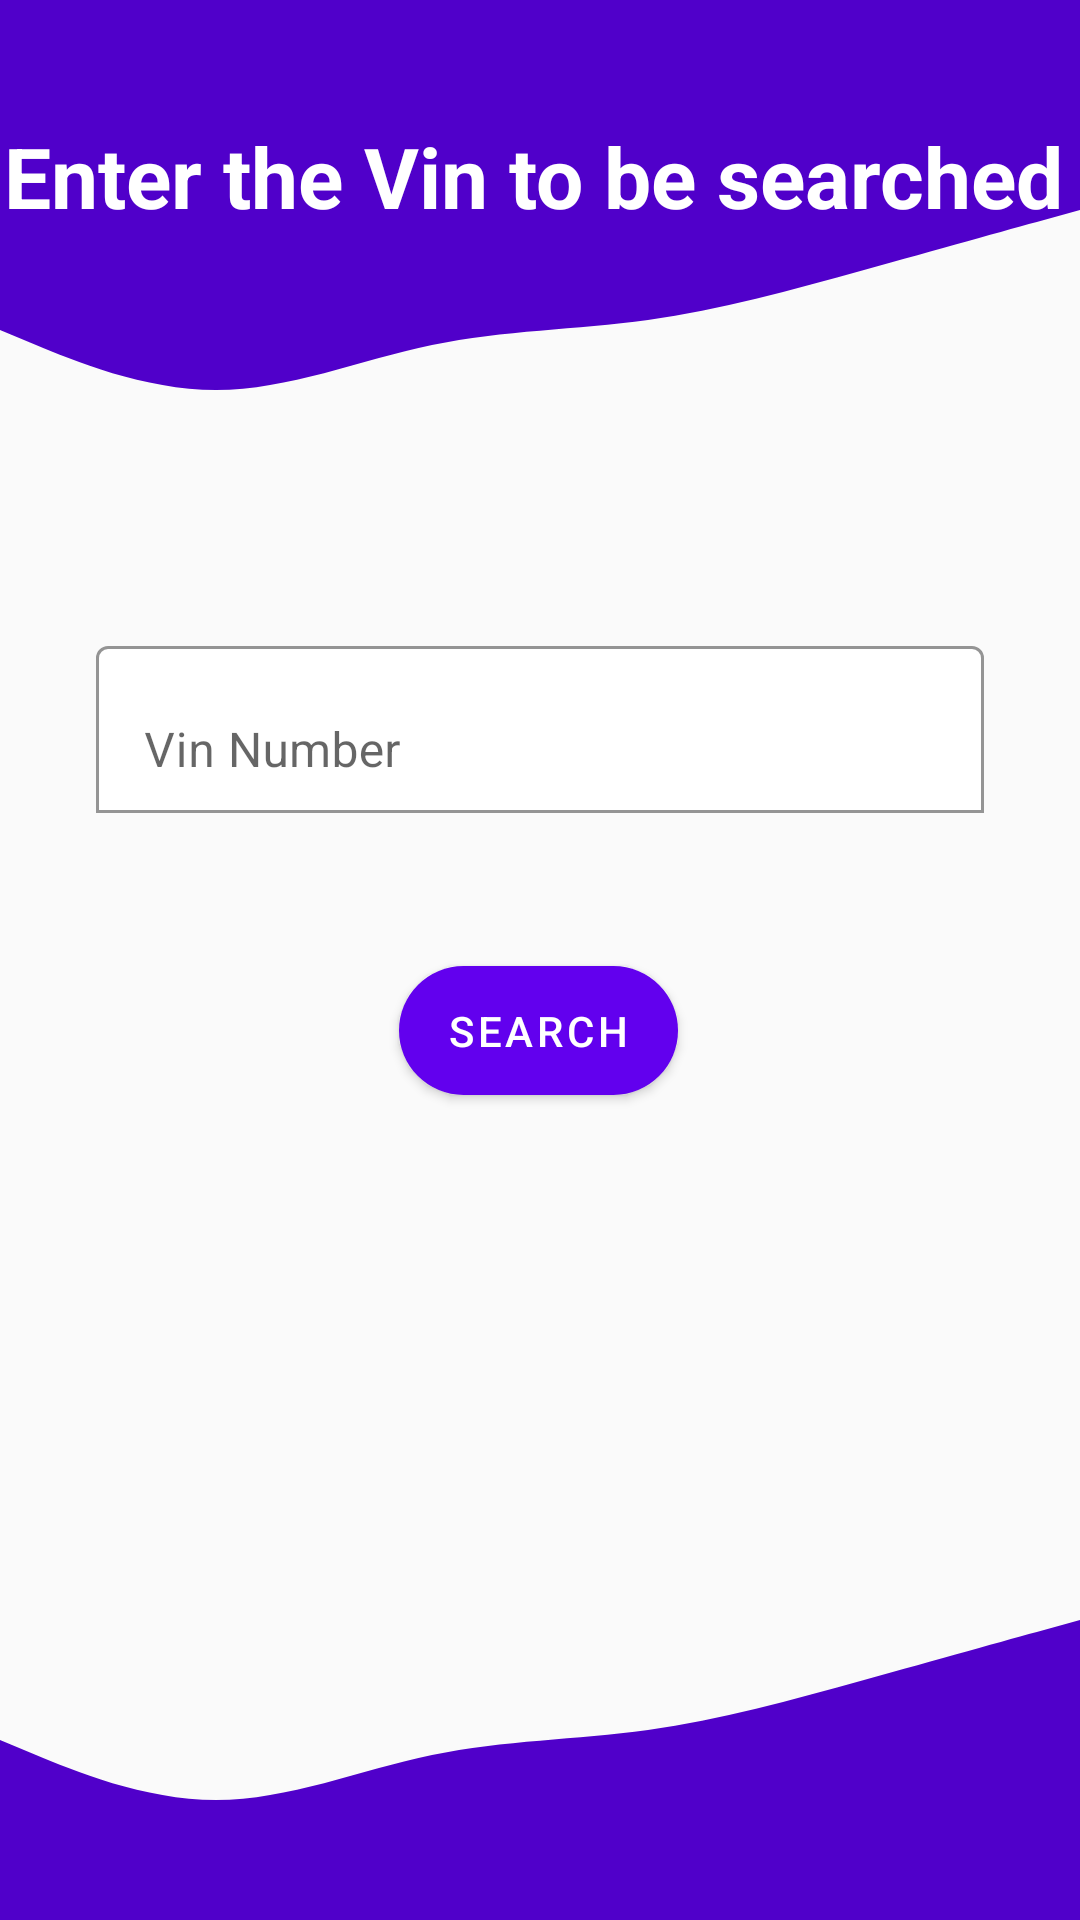

Here is an Android app screen rendered from its layout file. Give the layout XML and the strings, colors and styles it references.
<!-- AndroidManifest.xml: application theme Theme.SpeedTime -->
<!-- res/layout/activity_before_vin_data.xml -->
<?xml version="1.0" encoding="utf-8"?>
<androidx.constraintlayout.widget.ConstraintLayout xmlns:android="http://schemas.android.com/apk/res/android"
    xmlns:app="http://schemas.android.com/apk/res-auto"
    xmlns:tools="http://schemas.android.com/tools"
    android:layout_width="match_parent"
    android:theme="@style/Theme.MaterialComponents.Light.NoActionBar"
    android:layout_height="match_parent">


    <View
        android:id="@+id/topview_Before_vin_Data"
        android:layout_width="0dp"
        android:layout_height="70dp"
        android:background="@color/purple_200"
        app:layout_constraintEnd_toEndOf="parent"
        app:layout_constraintHorizontal_bias="0.0"
        app:layout_constraintStart_toStartOf="parent"
        app:layout_constraintTop_toTopOf="parent" />

    <View
        android:id="@+id/ontopview_Before_vin_Data"
        android:layout_width="0dp"
        android:layout_height="100dp"
        android:background="@drawable/ic_manual_wave"
        app:layout_constraintEnd_toEndOf="parent"
        app:layout_constraintHorizontal_bias="0.0"
        app:layout_constraintStart_toStartOf="parent"
        app:layout_constraintTop_toBottomOf="@+id/topview_Before_vin_Data" />



    <View
        android:id="@+id/bottom_view_Before_vin_Data"
        android:layout_width="0dp"
        android:layout_height="100dp"
        android:background="@drawable/ic_manual_wave_bottom"
        app:layout_constraintBottom_toBottomOf="parent"
        app:layout_constraintEnd_toEndOf="parent"
        app:layout_constraintStart_toStartOf="parent" />

    <TextView
        android:id="@+id/TopText_Manual"
        android:layout_width="wrap_content"
        android:layout_height="wrap_content"
        android:layout_marginTop="40dp"
        android:text="Enter the Vin to be searched"
        android:textColor="@color/white"
        android:textSize="28dp"
        android:textStyle="bold"
        app:layout_constraintEnd_toEndOf="@+id/topview_Before_vin_Data"
        app:layout_constraintHorizontal_bias="0.178"
        app:layout_constraintStart_toStartOf="@+id/topview_Before_vin_Data"
        app:layout_constraintTop_toTopOf="@+id/topview_Before_vin_Data" />

    <com.google.android.material.textfield.TextInputLayout
        android:id="@+id/Layout_search_vin"
        android:layout_width="match_parent"
        android:layout_height="wrap_content"
        android:layout_marginStart="32dp"
        android:layout_marginTop="40dp"
        android:layout_marginEnd="32dp"
        android:hint="@string/manual_vin"
        app:boxBackgroundColor="#FFFFFF"
        app:boxBackgroundMode="outline"
        app:layout_constraintEnd_toEndOf="parent"
        app:layout_constraintHorizontal_bias="0.0"
        app:layout_constraintStart_toStartOf="parent"
        app:layout_constraintTop_toBottomOf="@+id/ontopview_Before_vin_Data">

        <com.google.android.material.textfield.TextInputEditText
            android:id="@+id/search_vin"
            android:layout_width="match_parent"
            android:layout_height="wrap_content"
            android:inputType="textPersonName" />
    </com.google.android.material.textfield.TextInputLayout>


    <com.google.android.material.button.MaterialButton
        android:id="@+id/search_vin_button"
        android:layout_width="wrap_content"
        android:layout_height="55dp"
        android:layout_marginTop="45dp"
        android:text="Search"
        app:cornerRadius="100dp"
        app:layout_constraintEnd_toEndOf="@+id/topview_Before_vin_Data"
        app:layout_constraintHorizontal_bias="0.498"
        app:layout_constraintStart_toStartOf="@+id/topview_Before_vin_Data"
        app:layout_constraintTop_toBottomOf="@+id/Layout_search_vin" />


</androidx.constraintlayout.widget.ConstraintLayout>
<!-- resources referenced by this layout -->
<resources>
  <color name="purple_200">#5000ca</color>
  <color name="white">#FFFFFFFF</color>
  <!-- drawable ic_manual_wave (drawable) -->
  <vector xmlns:android="http://schemas.android.com/apk/res/android"
      android:width="1440dp"
      android:height="320dp"
      android:viewportWidth="1440"
      android:viewportHeight="320">
    <path
        android:pathData="M0,128L48,144C96,160 192,192 288,192C384,192 480,160 576,144C672,128 768,128 864,117.3C960,107 1056,85 1152,64C1248,43 1344,21 1392,10.7L1440,0L1440,0L1392,0C1344,0 1248,0 1152,0C1056,0 960,0 864,0C768,0 672,0 576,0C480,0 384,0 288,0C192,0 96,0 48,0L0,0Z"
        android:fillColor="@color/purple_200"/>
  </vector>
  <!-- drawable ic_manual_wave_bottom (drawable) -->
  <vector xmlns:android="http://schemas.android.com/apk/res/android"
      android:width="1440dp"
      android:height="320dp"
      android:viewportWidth="1440"
      android:viewportHeight="320">
    <path
        android:pathData="M0,128L48,144C96,160 192,192 288,192C384,192 480,160 576,144C672,128 768,128 864,117.3C960,107 1056,85 1152,64C1248,43 1344,21 1392,10.7L1440,0L1440,320L1392,320C1344,320 1248,320 1152,320C1056,320 960,320 864,320C768,320 672,320 576,320C480,320 384,320 288,320C192,320 96,320 48,320L0,320Z"
        android:fillColor="@color/purple_200"/>
  </vector>
  <string name="manual_vin">Vin Number</string>
  <style name="Theme.SpeedTime" parent="Theme.AppCompat.Light.DarkActionBar">
          
          <item name="colorPrimary">@color/purple_500</item>
          <item name="colorPrimaryDark">@color/purple_700</item>
          <item name="colorAccent">@color/teal_200</item>
          
      </style>
  <color name="purple_500">#5000ca</color>
  <color name="purple_700">#5000ca</color>
  <color name="teal_200">#FF03DAC5</color>
</resources>
